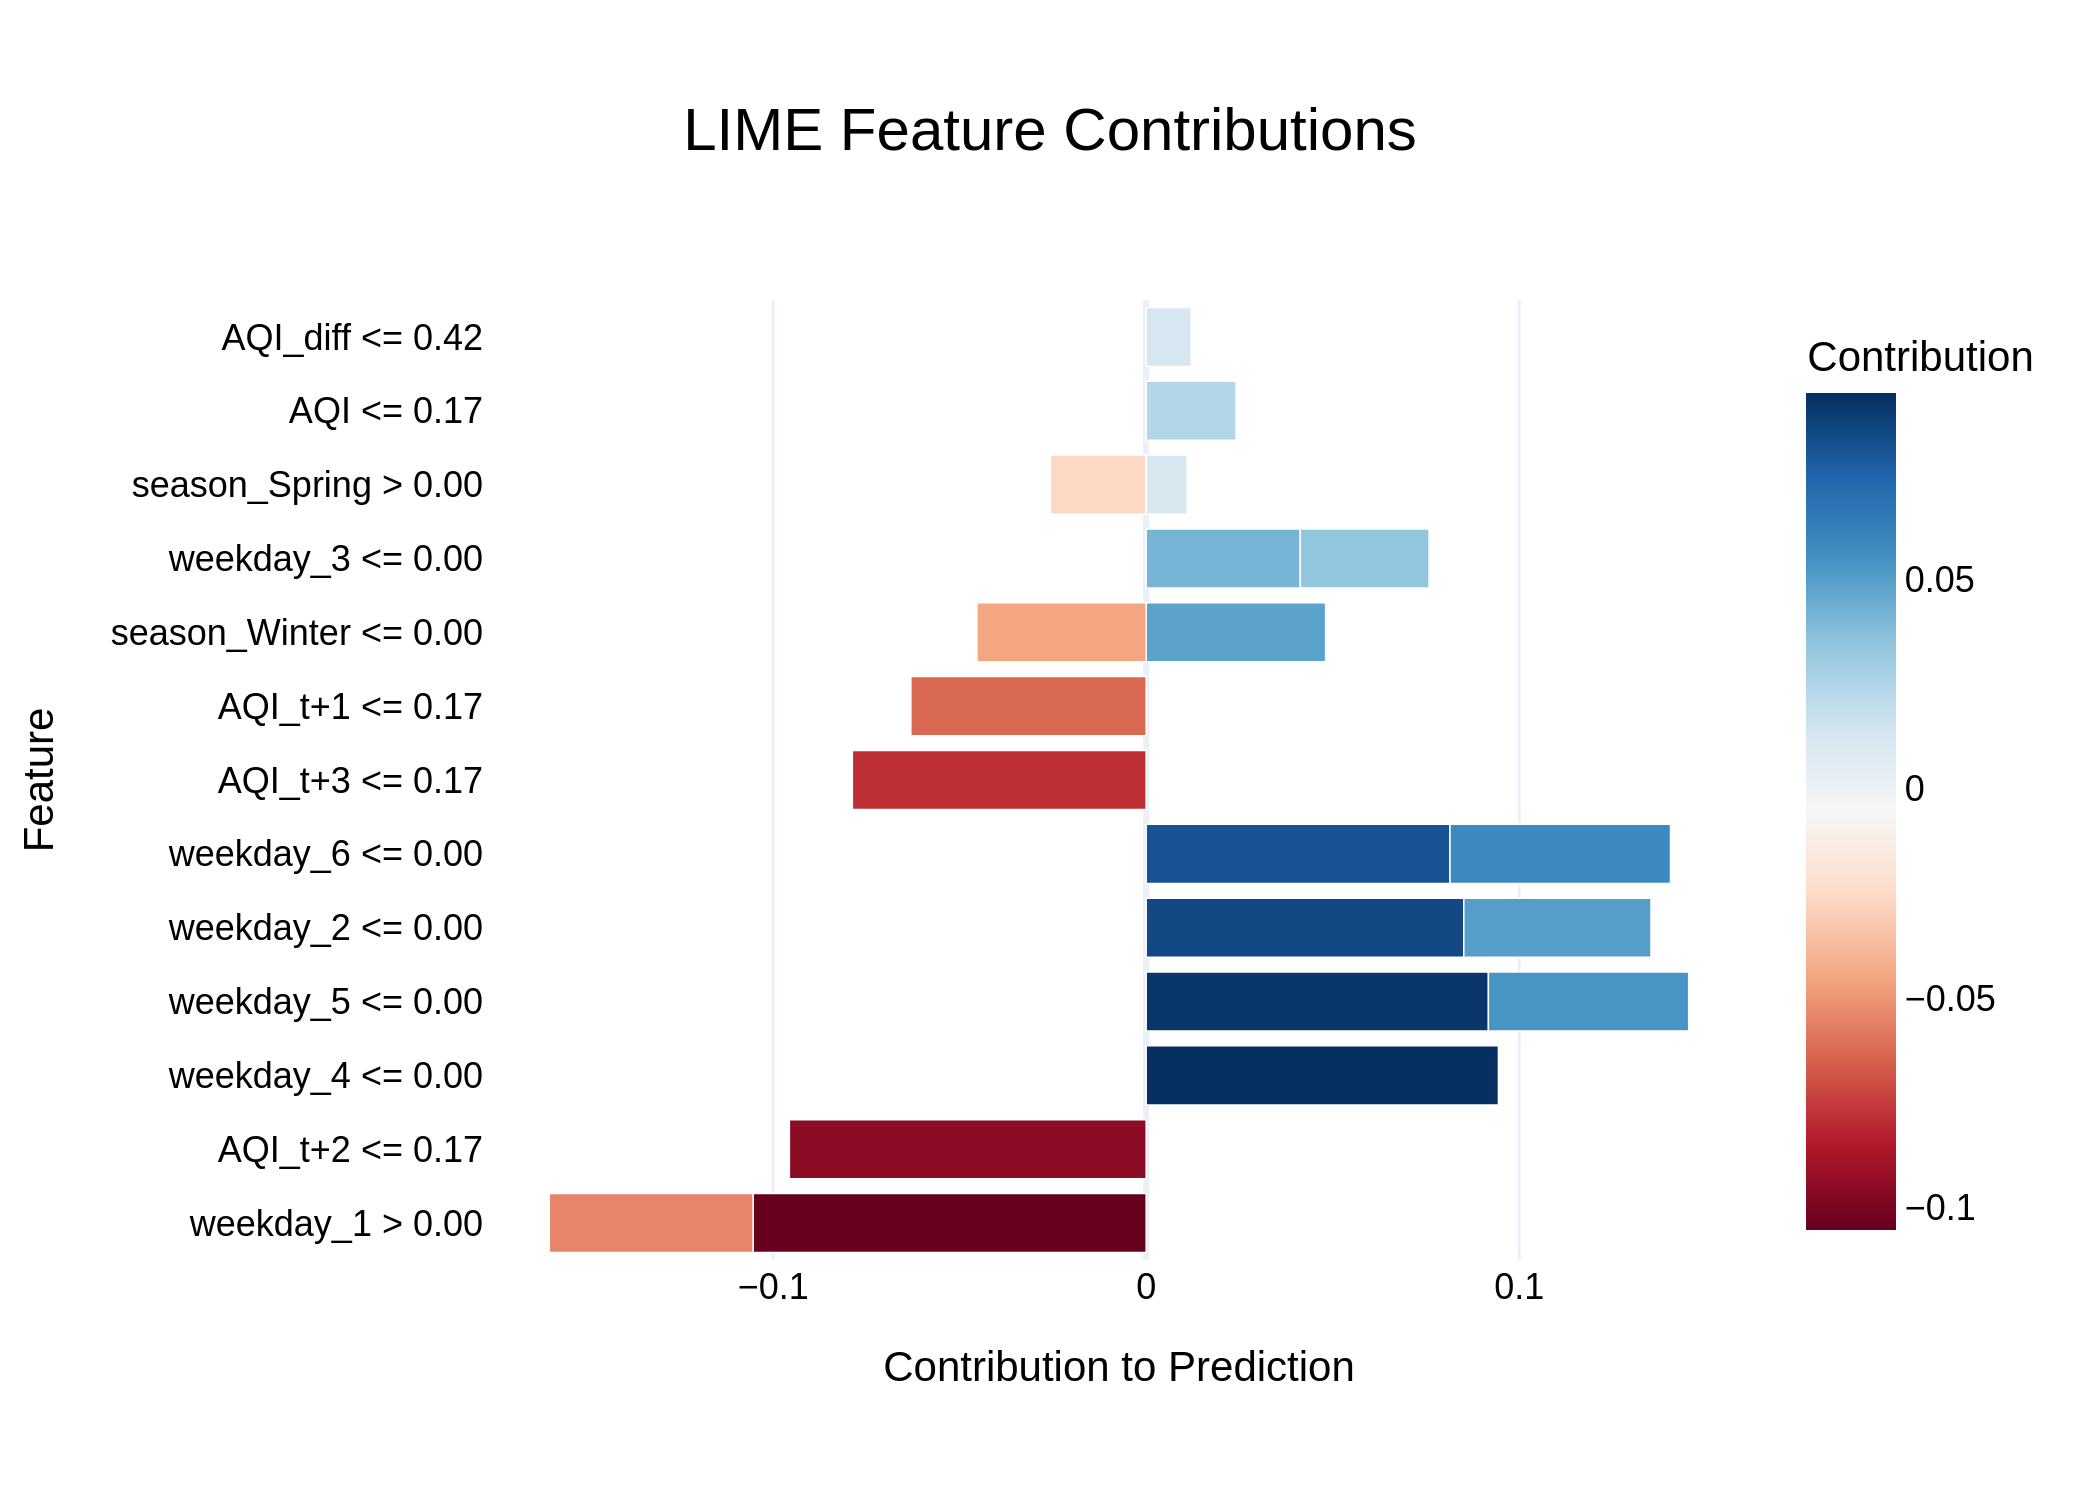

Source data for this figure (header and first rows):
Feature, Contribution
weekday_1 > 0.00, -0.1054
AQI_t+2 <= 0.17, -0.09566
weekday_4 <= 0.00, 0.09443
weekday_5 <= 0.00, 0.09175
weekday_2 <= 0.00, 0.08515
weekday_6 <= 0.00, 0.08145
AQI_t+3 <= 0.17, -0.07878
AQI_t+1 <= 0.17, -0.06309
weekday_6 <= 0.00, 0.05912
weekday_1 > 0.00, -0.05463
weekday_5 <= 0.00, 0.05369
weekday_2 <= 0.00, 0.05018
season_Winter <= 0.00, 0.04811
season_Winter <= 0.00, -0.04537
weekday_3 <= 0.00, 0.04132
weekday_3 <= 0.00, 0.03453
season_Spring > 0.00, -0.02568
AQI <= 0.17, 0.02412
AQI_diff <= 0.42, 0.01208
season_Spring > 0.00, 0.011
